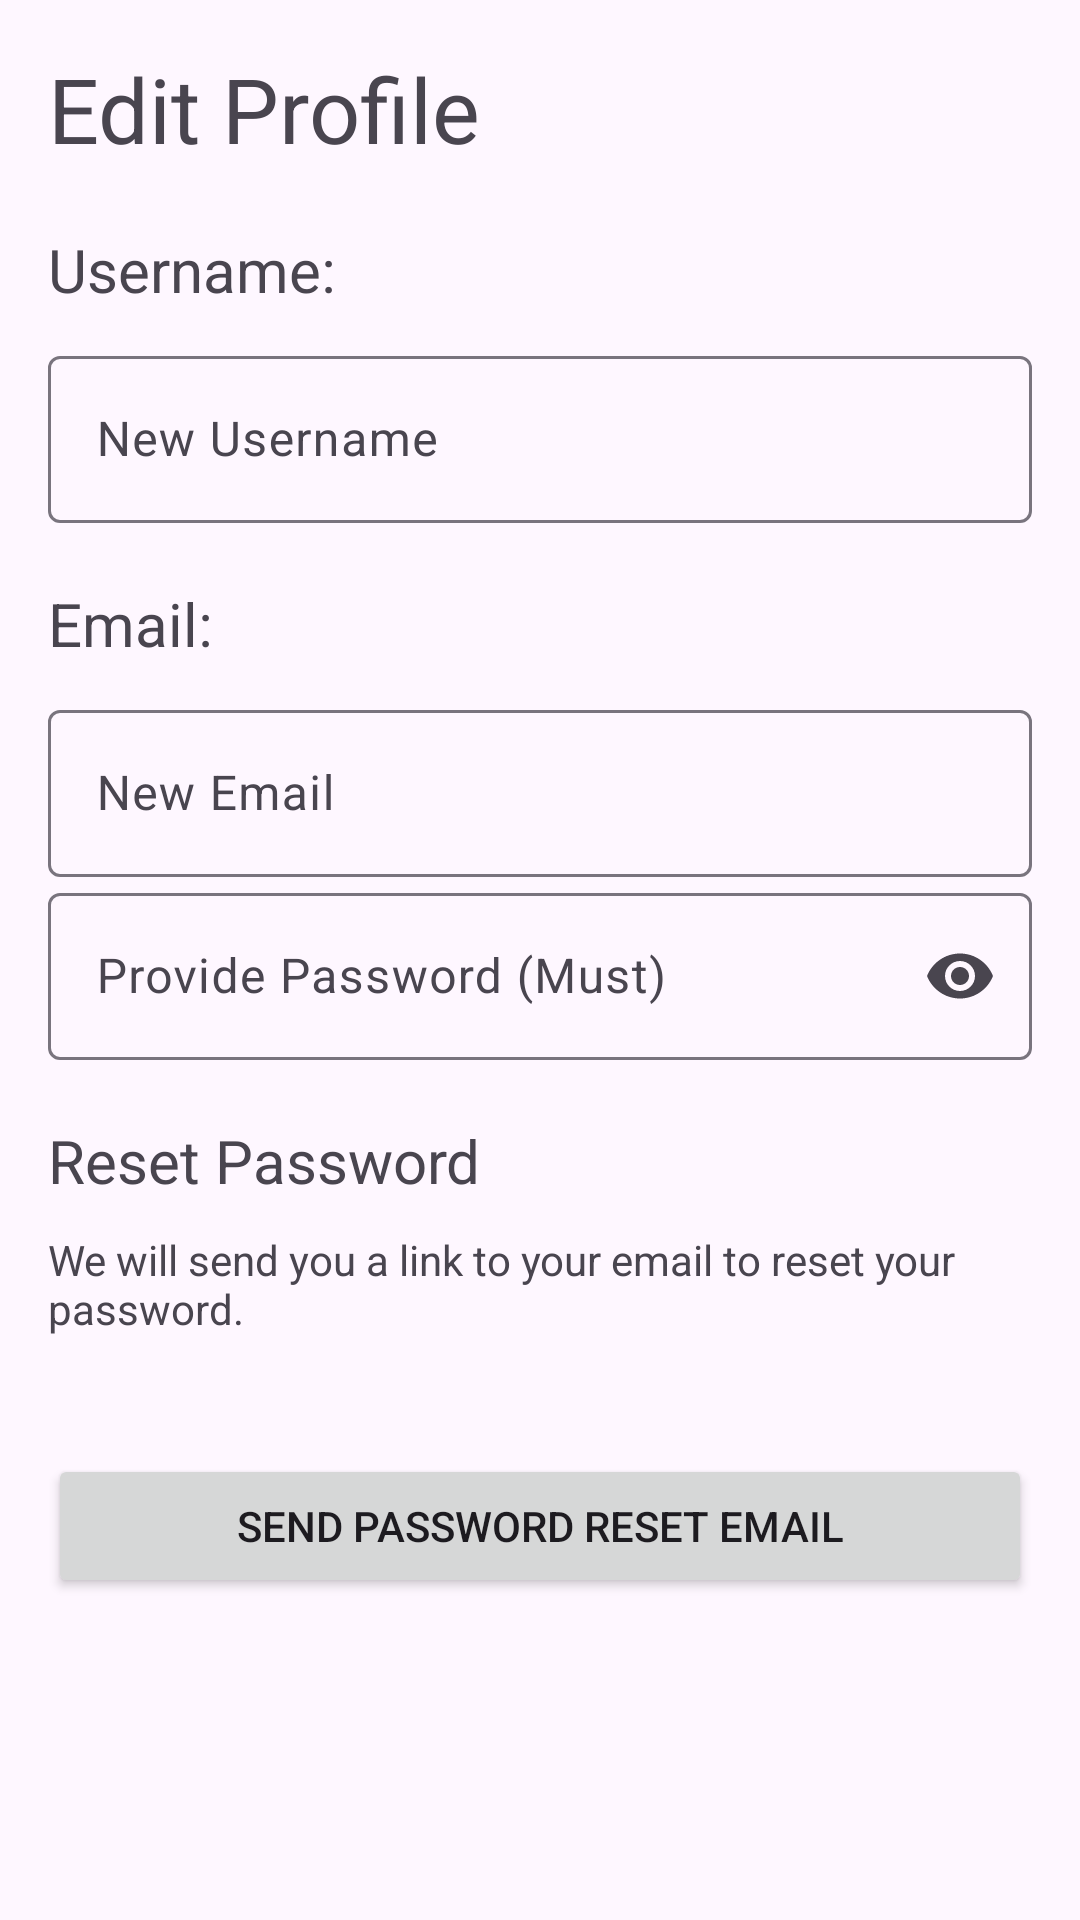

This screen was rendered from an Android layout file. Write that file and the resources it references.
<!-- AndroidManifest.xml: application theme Theme.Javanavbar -->
<!-- res/layout/custom_edit_profile_dialog.xml -->
<?xml version="1.0" encoding="utf-8"?>
<ScrollView xmlns:android="http://schemas.android.com/apk/res/android"
    xmlns:app="http://schemas.android.com/apk/res-auto"
    xmlns:tools="http://schemas.android.com/tools"
    android:layout_width="match_parent"
    android:layout_height="match_parent">
    <LinearLayout
        android:layout_width="match_parent"
        android:layout_height="match_parent"
        android:orientation="vertical"
        android:padding="16dp">

        <TextView
            android:id="@+id/editProfileTextView"
            android:layout_width="match_parent"
            android:layout_height="wrap_content"
            android:text="Edit Profile"
            android:textSize="30sp"/>

        <TextView
            android:id="@+id/userInfoTextView"
            android:layout_width="match_parent"
            android:layout_height="wrap_content"
            android:layout_marginTop="20dp"
            android:layout_marginBottom="10dp"
            android:text="Username:"
            android:textSize="20sp" />

        <com.google.android.material.textfield.TextInputLayout
            android:id="@+id/editUsernameLayout"
            android:layout_width="match_parent"
            android:layout_height="wrap_content"
            android:hint="New Username">

            <com.google.android.material.textfield.TextInputEditText
                android:id="@+id/editUsername"
                android:layout_width="match_parent"
                android:layout_height="wrap_content"
                android:inputType="text"
                android:maxLines="1"/>
        </com.google.android.material.textfield.TextInputLayout>

        <TextView
            android:id="@+id/textView4"
            android:layout_width="match_parent"
            android:layout_height="wrap_content"
            android:layout_marginTop="20dp"
            android:layout_marginBottom="10dp"
            android:text="Email:"
            android:textSize="20sp" />

        <com.google.android.material.textfield.TextInputLayout
            android:id="@+id/editEmailLayout"
            android:layout_width="match_parent"
            android:layout_height="wrap_content"
            android:hint="New Email">

            <com.google.android.material.textfield.TextInputEditText
                android:id="@+id/editEmail"
                android:layout_width="match_parent"
                android:layout_height="wrap_content"
                android:inputType="textEmailAddress"/>

        </com.google.android.material.textfield.TextInputLayout>

        <com.google.android.material.textfield.TextInputLayout
            android:id="@+id/providePasswordLayout"
            android:layout_width="match_parent"
            android:layout_height="wrap_content"
            android:hint="Provide Password (Must)"
            app:endIconMode="password_toggle">

            <com.google.android.material.textfield.TextInputEditText
                android:id="@+id/providePassword"
                android:layout_width="match_parent"
                android:layout_height="wrap_content"
                android:inputType="textPassword" />
        </com.google.android.material.textfield.TextInputLayout>

        <TextView
            android:id="@+id/resetPasswordTextView"
            android:layout_width="match_parent"
            android:layout_height="wrap_content"
            android:text="Reset Password"
            android:textSize="20sp"
            android:layout_marginTop="20dp"
            android:layout_marginBottom="10dp"/>

        <TextView
            android:id="@+id/textView5"
            android:layout_width="match_parent"
            android:layout_height="wrap_content"
            android:text="We will send you a link to your email to reset your password." />

        <TextView
            android:id="@+id/sendEmailErrorTextView"
            android:layout_width="match_parent"
            android:layout_height="wrap_content"
            android:text="Failed to send email. Please try again later."
            android:visibility="invisible"
            android:textColor="@color/error"
            android:layout_marginTop="15dp"/>
        <Button
            android:id="@+id/btnResetPassword"
            android:layout_width="match_parent"
            android:layout_height="wrap_content"
            android:text="Send Password Reset Email"
            android:layout_marginTop="5dp"/>

    </LinearLayout>
</ScrollView>
<!-- resources referenced by this layout -->
<resources>
  <color name="error">#FFB00020</color>
  <style name="Theme.Javanavbar" parent="Theme.Material3.DayNight">
          
          <item name="colorPrimary">@color/purple_dim_200</item>
          <item name="colorPrimaryVariant">@color/purple_dim_700</item>
          <item name="colorOnPrimary">@color/white</item>
          
          <item name="colorSecondary">@color/green_200</item>
          <item name="colorSecondaryVariant">@color/green_500</item>
          <item name="colorOnSecondary">@color/black</item>
          
          <item name="android:statusBarColor">?attr/colorPrimaryVariant</item>
          
  
      </style>
  <color name="purple_dim_200">#7867d8</color>
  <color name="purple_dim_700">#4F419E</color>
  <color name="white">#FFFFFFFF</color>
  <color name="green_200">#9DD198</color>
  <color name="green_500">#467542</color>
  <color name="black">#FF000000</color>
</resources>
